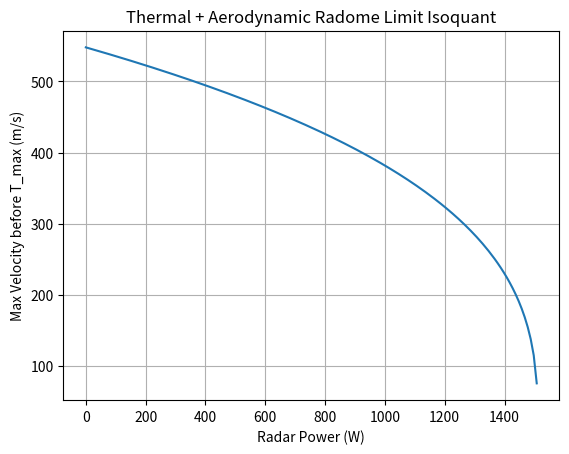

Here is the Python script that generated this plot:
import numpy as np
import matplotlib.pyplot as plt

# -----------------------------
# Parameters
# -----------------------------

A = 0.015
rho_air = 1.225

eta = 0.2

T_max = 450.0
T_inf = 220.0

h = 80.0
sigma = 5.67e-8
epsilon = 0.8

# aerodynamic heating coefficient (effective)
C_aero = 1e-4  # tune this

# -----------------------------
# Cooling capacity at limit
# -----------------------------

Q_cool = (
    h * A * (T_max - T_inf) +
    epsilon * sigma * A * (T_max**4 - T_inf**4)
)

# -----------------------------
# Sweep radar power
# -----------------------------

P_vals = np.linspace(0, 2000, 200)
v_max = []

for P in P_vals:
    Q_radar = eta * P

    available = Q_cool - Q_radar

    if available <= 0:
        v_max.append(np.nan)
        continue

    # Solve for velocity limit:
    # C rho v^3 A = available
    v = (available / (C_aero * rho_air * A))**(1/3)
    v_max.append(v)

# -----------------------------
# Plot
# -----------------------------

plt.plot(P_vals, v_max)
plt.xlabel("Radar Power (W)")
plt.ylabel("Max Velocity before T_max (m/s)")
plt.title("Thermal + Aerodynamic Radome Limit Isoquant")
plt.grid()
plt.show()
